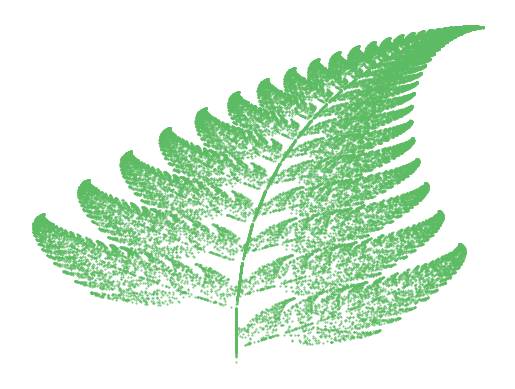

Source code (Python):
import matplotlib.pyplot as plt 
from random import randint

x = [0]
y = [0]

for i in range(0, 50000): 
  
    p = randint(1, 100) 
      
    if p == 1: 
        x.append(0) 
        y.append(0.16*(y[i])) 
         
    if p >= 2 and p <= 86: 
        x.append(0.85*(x[i]) + 0.04*(y[i])) 
        y.append(-0.04*(x[i]) + 0.85*(y[i])+1.6) 
      
    if p >= 87 and p <= 93: 
        x.append(0.2*(x[i]) - 0.26*(y[i])) 
        y.append(0.23*(x[i]) + 0.22*(y[i])+1.6) 
          
    if p >= 94 and p <= 100: 
        x.append(-0.15*(x[i]) + 0.28*(y[i])) 
        y.append(0.26*(x[i]) + 0.24*(y[i])+0.44)

plt.scatter(x, y, s = 0.2, c ='#5dbb63') 
plt.axis("off")
plt.show()
